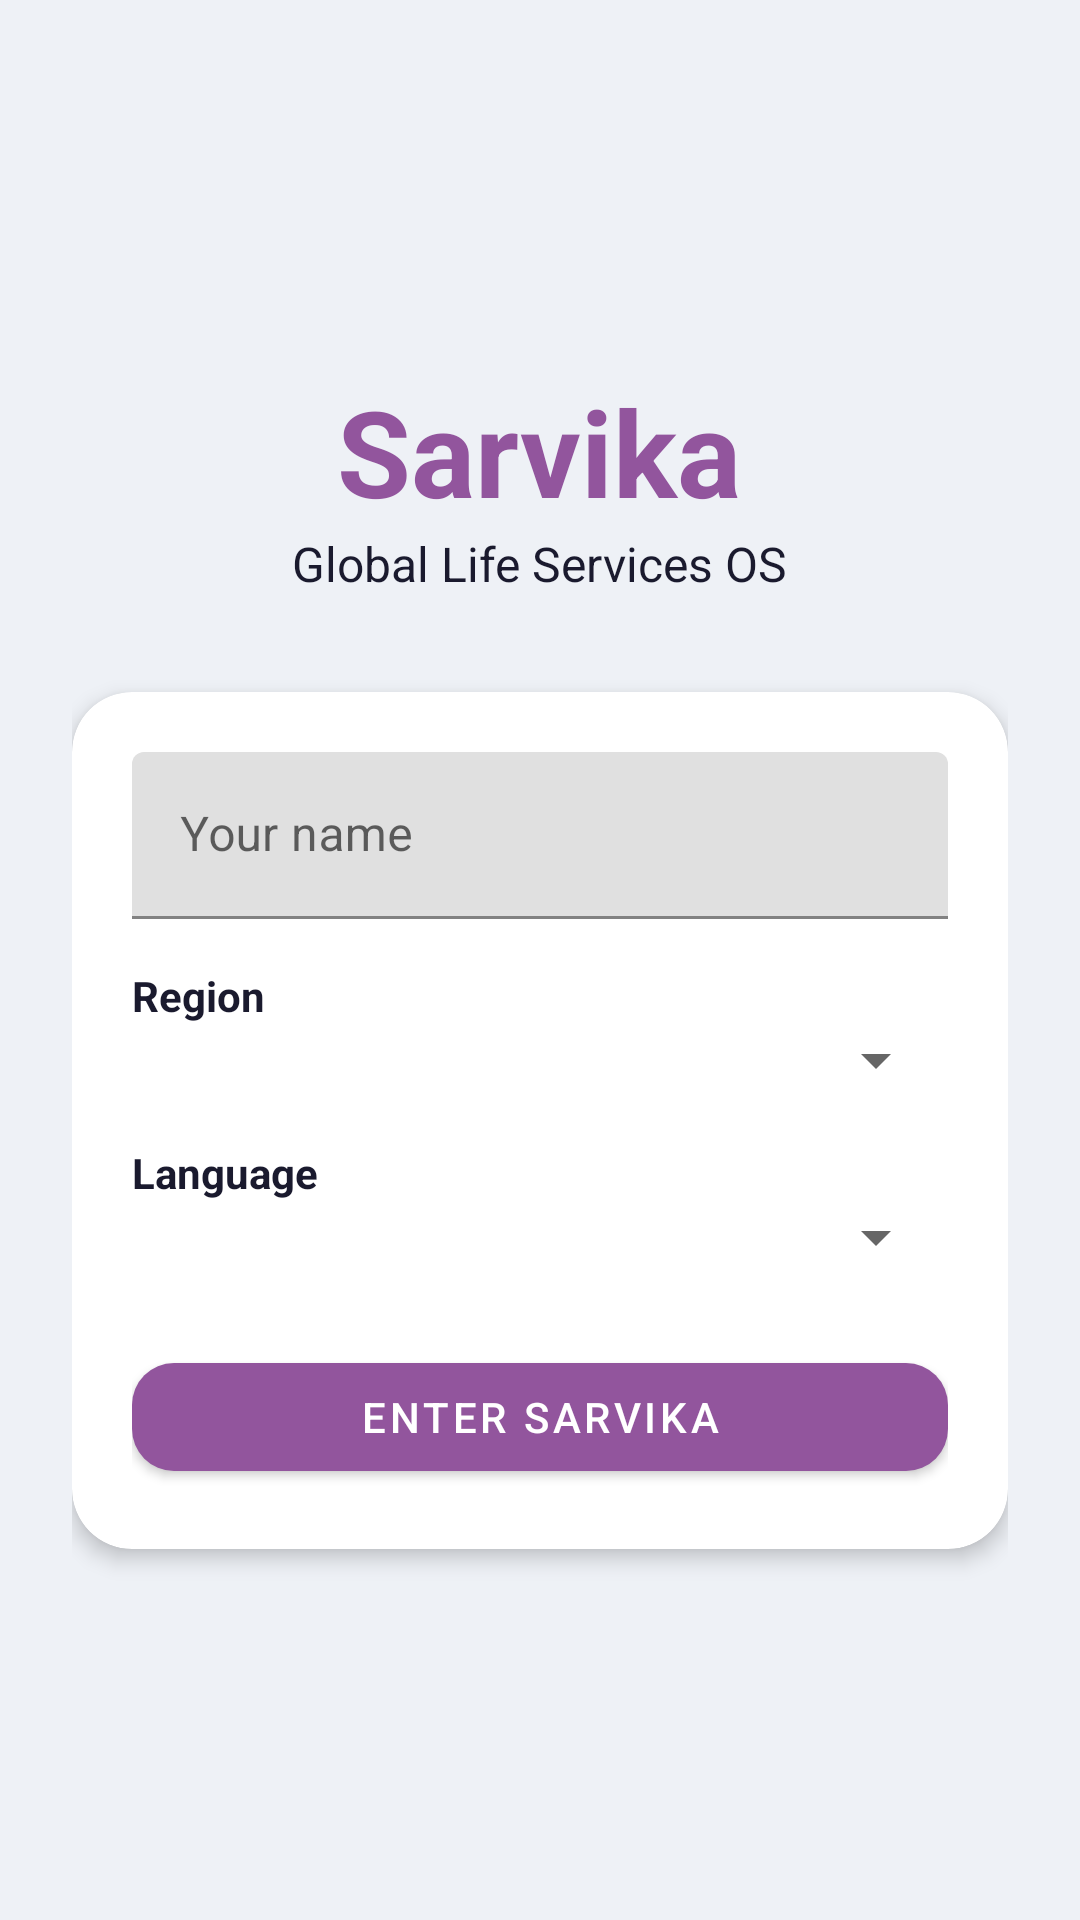

Android layout source for this screen:
<!-- AndroidManifest.xml: application theme Theme.Sarvika -->
<!-- res/layout/activity_login.xml -->
<?xml version="1.0" encoding="utf-8"?>
<androidx.core.widget.NestedScrollView xmlns:android="http://schemas.android.com/apk/res/android"
    xmlns:app="http://schemas.android.com/apk/res-auto"
    android:layout_width="match_parent"
    android:layout_height="match_parent"
    android:background="@color/bg"
    android:fillViewport="true">

    <LinearLayout
        android:layout_width="match_parent"
        android:layout_height="wrap_content"
        android:gravity="center"
        android:orientation="vertical"
        android:padding="24dp">

        <TextView
            android:layout_width="wrap_content"
            android:layout_height="wrap_content"
            android:text="@string/app_name"
            android:textColor="@color/primary"
            android:textSize="40sp"
            android:textStyle="bold" />

        <TextView
            android:layout_width="wrap_content"
            android:layout_height="wrap_content"
            android:layout_marginBottom="32dp"
            android:text="@string/tagline"
            android:textColor="@color/ink"
            android:textSize="16sp" />

        <com.google.android.material.card.MaterialCardView
            android:layout_width="match_parent"
            android:layout_height="wrap_content"
            app:cardBackgroundColor="@color/white"
            app:cardCornerRadius="20dp"
            app:cardElevation="4dp">

            <LinearLayout
                android:layout_width="match_parent"
                android:layout_height="wrap_content"
                android:orientation="vertical"
                android:padding="20dp">

                <com.google.android.material.textfield.TextInputLayout
                    android:layout_width="match_parent"
                    android:layout_height="wrap_content"
                    android:hint="@string/hint_name">

                    <com.google.android.material.textfield.TextInputEditText
                        android:id="@+id/etName"
                        android:layout_width="match_parent"
                        android:layout_height="wrap_content"
                        android:inputType="textPersonName" />
                </com.google.android.material.textfield.TextInputLayout>

                <TextView
                    android:layout_width="wrap_content"
                    android:layout_height="wrap_content"
                    android:layout_marginTop="16dp"
                    android:text="@string/label_region"
                    android:textColor="@color/ink"
                    android:textStyle="bold" />

                <Spinner
                    android:id="@+id/spRegion"
                    android:layout_width="match_parent"
                    android:layout_height="wrap_content" />

                <TextView
                    android:layout_width="wrap_content"
                    android:layout_height="wrap_content"
                    android:layout_marginTop="16dp"
                    android:text="@string/label_language"
                    android:textColor="@color/ink"
                    android:textStyle="bold" />

                <Spinner
                    android:id="@+id/spLanguage"
                    android:layout_width="match_parent"
                    android:layout_height="wrap_content" />

                <com.google.android.material.button.MaterialButton
                    android:id="@+id/btnLogin"
                    android:layout_width="match_parent"
                    android:layout_height="wrap_content"
                    android:layout_marginTop="24dp"
                    android:text="@string/action_login"
                    app:cornerRadius="14dp" />
            </LinearLayout>
        </com.google.android.material.card.MaterialCardView>

    </LinearLayout>

</androidx.core.widget.NestedScrollView>
<!-- resources referenced by this layout -->
<resources>
  <color name="bg">#EEF1F6</color>
  <color name="ink">#1A1A2E</color>
  <color name="primary">#92559D</color>
  <color name="white">#FFFFFFFF</color>
  <string name="action_login">Enter Sarvika</string>
  <string name="app_name" translatable="false">Sarvika</string>
  <string name="hint_name">Your name</string>
  <string name="label_language">Language</string>
  <string name="label_region">Region</string>
  <string name="tagline">Global Life Services OS</string>
  <style name="Theme.Sarvika" parent="Theme.MaterialComponents.Light.NoActionBar">
          <item name="colorPrimary">@color/primary</item>
          <item name="colorPrimaryVariant">@color/primary_dark</item>
          <item name="colorOnPrimary">@color/white</item>
          <item name="android:statusBarColor" tools:targetApi="21">@color/primary_dark</item>
          <item name="android:windowBackground">@color/bg</item>
      </style>
  <color name="primary_dark">#6E3F77</color>
</resources>
